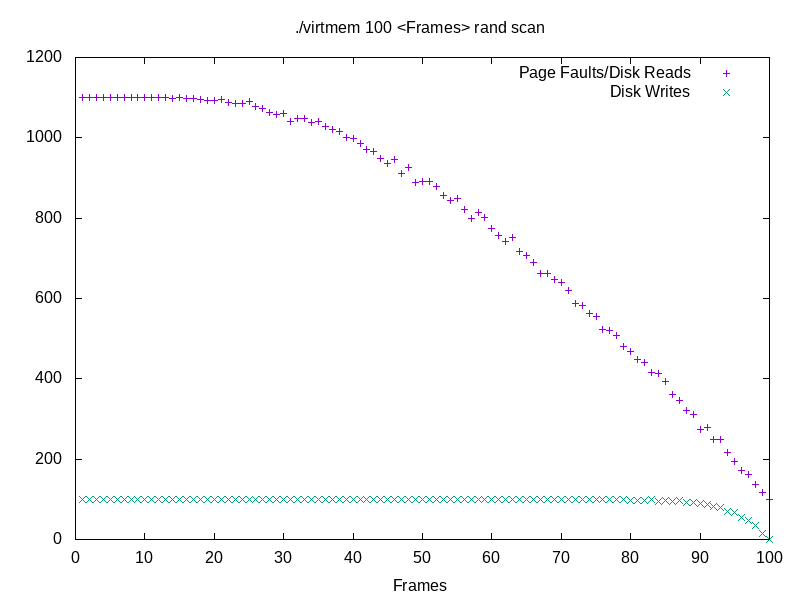

Source data for this figure (header and first rows):
Pages, Frames, Page Faults, Disk Reads, Disk Writes
100, 1, 1100, 1100, 100
100, 2, 1100, 1100, 100
100, 3, 1100, 1100, 100
100, 4, 1100, 1100, 100
100, 5, 1100, 1100, 100
100, 6, 1100, 1100, 100
100, 7, 1100, 1100, 100
100, 8, 1100, 1100, 100
100, 9, 1100, 1100, 100
100, 10, 1100, 1100, 100
100, 11, 1100, 1100, 100
100, 12, 1100, 1100, 100
100, 13, 1100, 1100, 100
100, 14, 1099, 1099, 100
100, 15, 1100, 1100, 100
100, 16, 1099, 1099, 100
100, 17, 1098, 1098, 100
100, 18, 1096, 1096, 100
100, 19, 1094, 1094, 100
100, 20, 1092, 1092, 100
100, 21, 1095, 1095, 100
100, 22, 1088, 1088, 100
100, 23, 1086, 1086, 100
100, 24, 1086, 1086, 100
100, 25, 1090, 1090, 100
100, 26, 1077, 1077, 100
100, 27, 1072, 1072, 100
100, 28, 1063, 1063, 100
100, 29, 1059, 1059, 100
100, 30, 1061, 1061, 100
100, 31, 1040, 1040, 100
100, 32, 1048, 1048, 100
100, 33, 1049, 1049, 100
100, 34, 1037, 1037, 100
100, 35, 1040, 1040, 100
100, 36, 1029, 1029, 100
100, 37, 1021, 1021, 100
100, 38, 1016, 1016, 100
100, 39, 1000, 1000, 100
100, 40, 998, 998, 100
100, 41, 985, 985, 100
100, 42, 972, 972, 100
100, 43, 967, 967, 100
100, 44, 949, 949, 100
100, 45, 936, 936, 100
100, 46, 945, 945, 100
100, 47, 912, 912, 100
100, 48, 925, 925, 100
100, 49, 890, 890, 100
100, 50, 892, 892, 100
100, 51, 892, 892, 100
100, 52, 879, 879, 100
100, 53, 856, 856, 100
100, 54, 843, 843, 100
100, 55, 850, 850, 100
100, 56, 821, 821, 100
100, 57, 798, 798, 100
100, 58, 813, 813, 100
100, 59, 801, 801, 100
100, 60, 775, 775, 100
... 40 more rows
